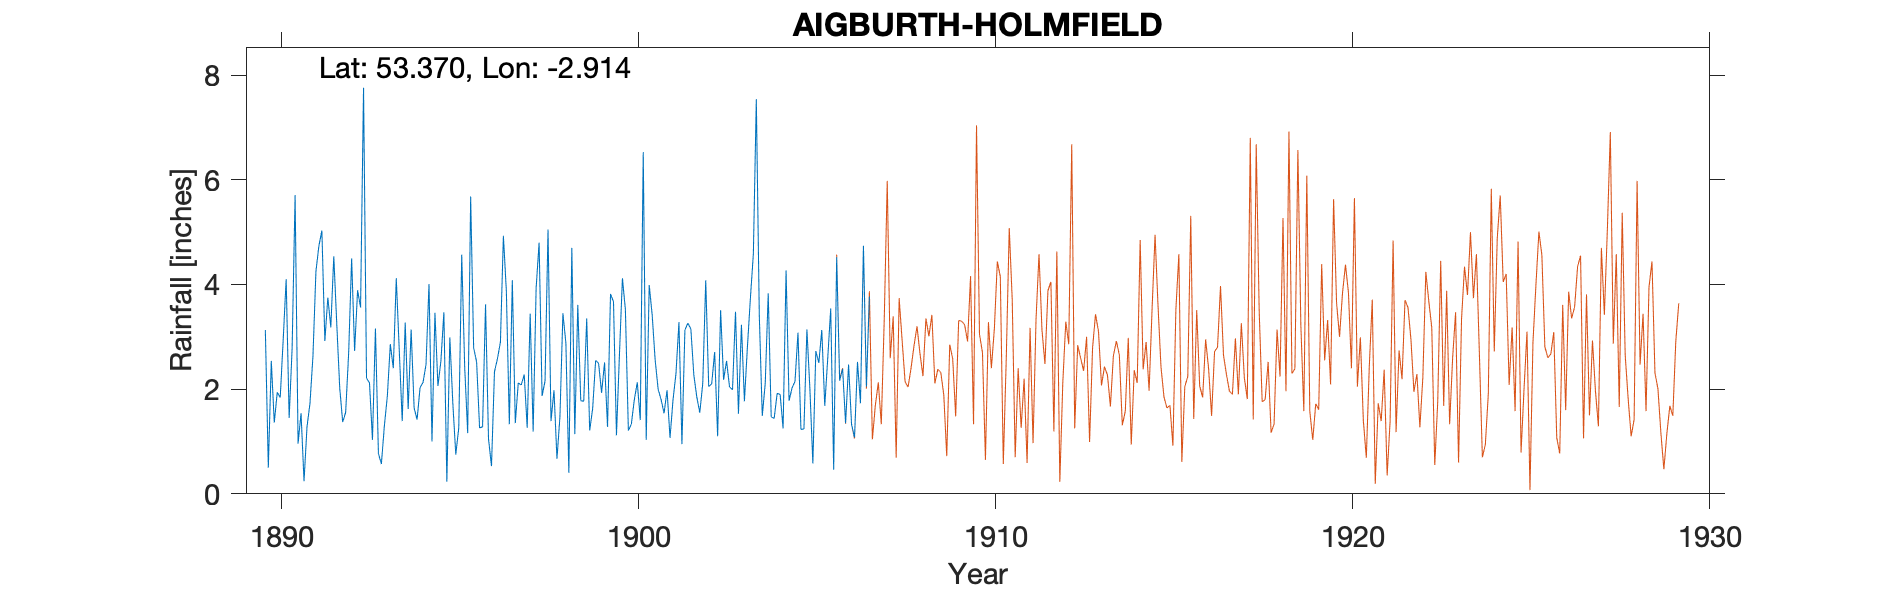

The data file committed next to this chart (first rows):
AIGBURTH HOLMFIELD No 1 gauge, , , , , , , , , , , , , , , , , , , , 
Grid ref, SJ392865, Long, -2.914, Lat, 53.37, Elevation, 100, ft, , , , , , , , , , , , 
Station no, RR1452, , , , , , , , , , , , , , , , , , , 
, 1890, 1891, 1892, 1893, 1894, 1895, 1896, 1897, 1898, 1899, 1900, 1901, 1902, 1903, 1904, 1905, 1906, 1907, 1908, 1909
January, 3.13, 1.54, 3.25, 1.03, 1.62, 3.47, 1.26, 1.35, 1.39, 3.35, 4.12, 2, 2.27, 2.04, 2.11, 1.23, 4.52, , , 
February, 0.5, 0.24, 2.02, 3.16, 3.14, 0.23, 1.28, 2.12, 1.98, 1.21, 3.52, 1.8, 1.85, 1.99, 3.83, 1.24, 2.16, , , 
March, 2.54, 1.28, 1.37, 0.77, 1.64, 2.99, 3.62, 2.08, 0.67, 1.63, 1.21, 1.54, 1.55, 3.48, 1.47, 3.14, 2.39, , , 
April, 1.36, 1.73, 1.56, 0.57, 1.42, 1.74, 1.05, 2.28, 1.47, 2.55, 1.33, 1.98, 2.11, 1.53, 1.44, 2.01, 1.35, , , 
May, 1.94, 2.63, 2.69, 1.3, 2.03, 0.75, 0.53, 1.26, 3.45, 2.49, 1.8, 1.07, 4.08, 3.23, 1.92, 0.58, 2.47, , , 
June, 1.84, 4.25, 4.5, 1.87, 2.13, 1.26, 2.33, 3.44, 2.88, 1.93, 2.13, 1.79, 2.05, 1.77, 1.9, 2.73, 1.33, , , 
July, 2.95, 4.74, 2.73, 2.86, 2.47, 4.57, 2.58, 1.19, 0.4, 2.51, 1.41, 2.3, 2.1, 2.8, 1.25, 2.5, 1.08, , , 
August, 4.1, 5.03, 3.89, 2.4, 4.01, 2.41, 2.9, 3.93, 4.7, 1.28, 6.53, 3.28, 2.71, 3.73, 4.27, 3.13, 2.52, , , 
September, 1.45, 2.92, 3.56, 4.12, 1, 1.16, 4.93, 4.8, 1.14, 3.82, 1.03, 0.95, 1.1, 4.58, 1.78, 1.68, 1.73, , , 
October, 2.78, 3.75, 7.76, 2.75, 3.46, 5.68, 3.87, 1.87, 3.61, 3.67, 3.99, 3.13, 3.51, 7.54, 2.02, 2.59, 4.74, , , 
November, 5.71, 3.18, 2.21, 1.39, 2.06, 2.79, 1.33, 2.16, 1.78, 1.12, 3.42, 3.26, 2.18, 3.41, 2.15, 3.54, 2.05, , , 
December, 0.96, 4.54, 2.12, 3.27, 2.54, 2.52, 4.08, 5.05, 1.77, 2.66, 2.56, 3.15, 2.54, 1.49, 3.08, 0.46, 3.77, , , 
Total, 29.26, 35.83, 37.66, 25.49, 27.52, 29.57, 29.76, 31.53, 25.24, 28.22, 33.05, 26.25, 28.05, 37.59, 27.22, 24.83, 30.11, , , 
